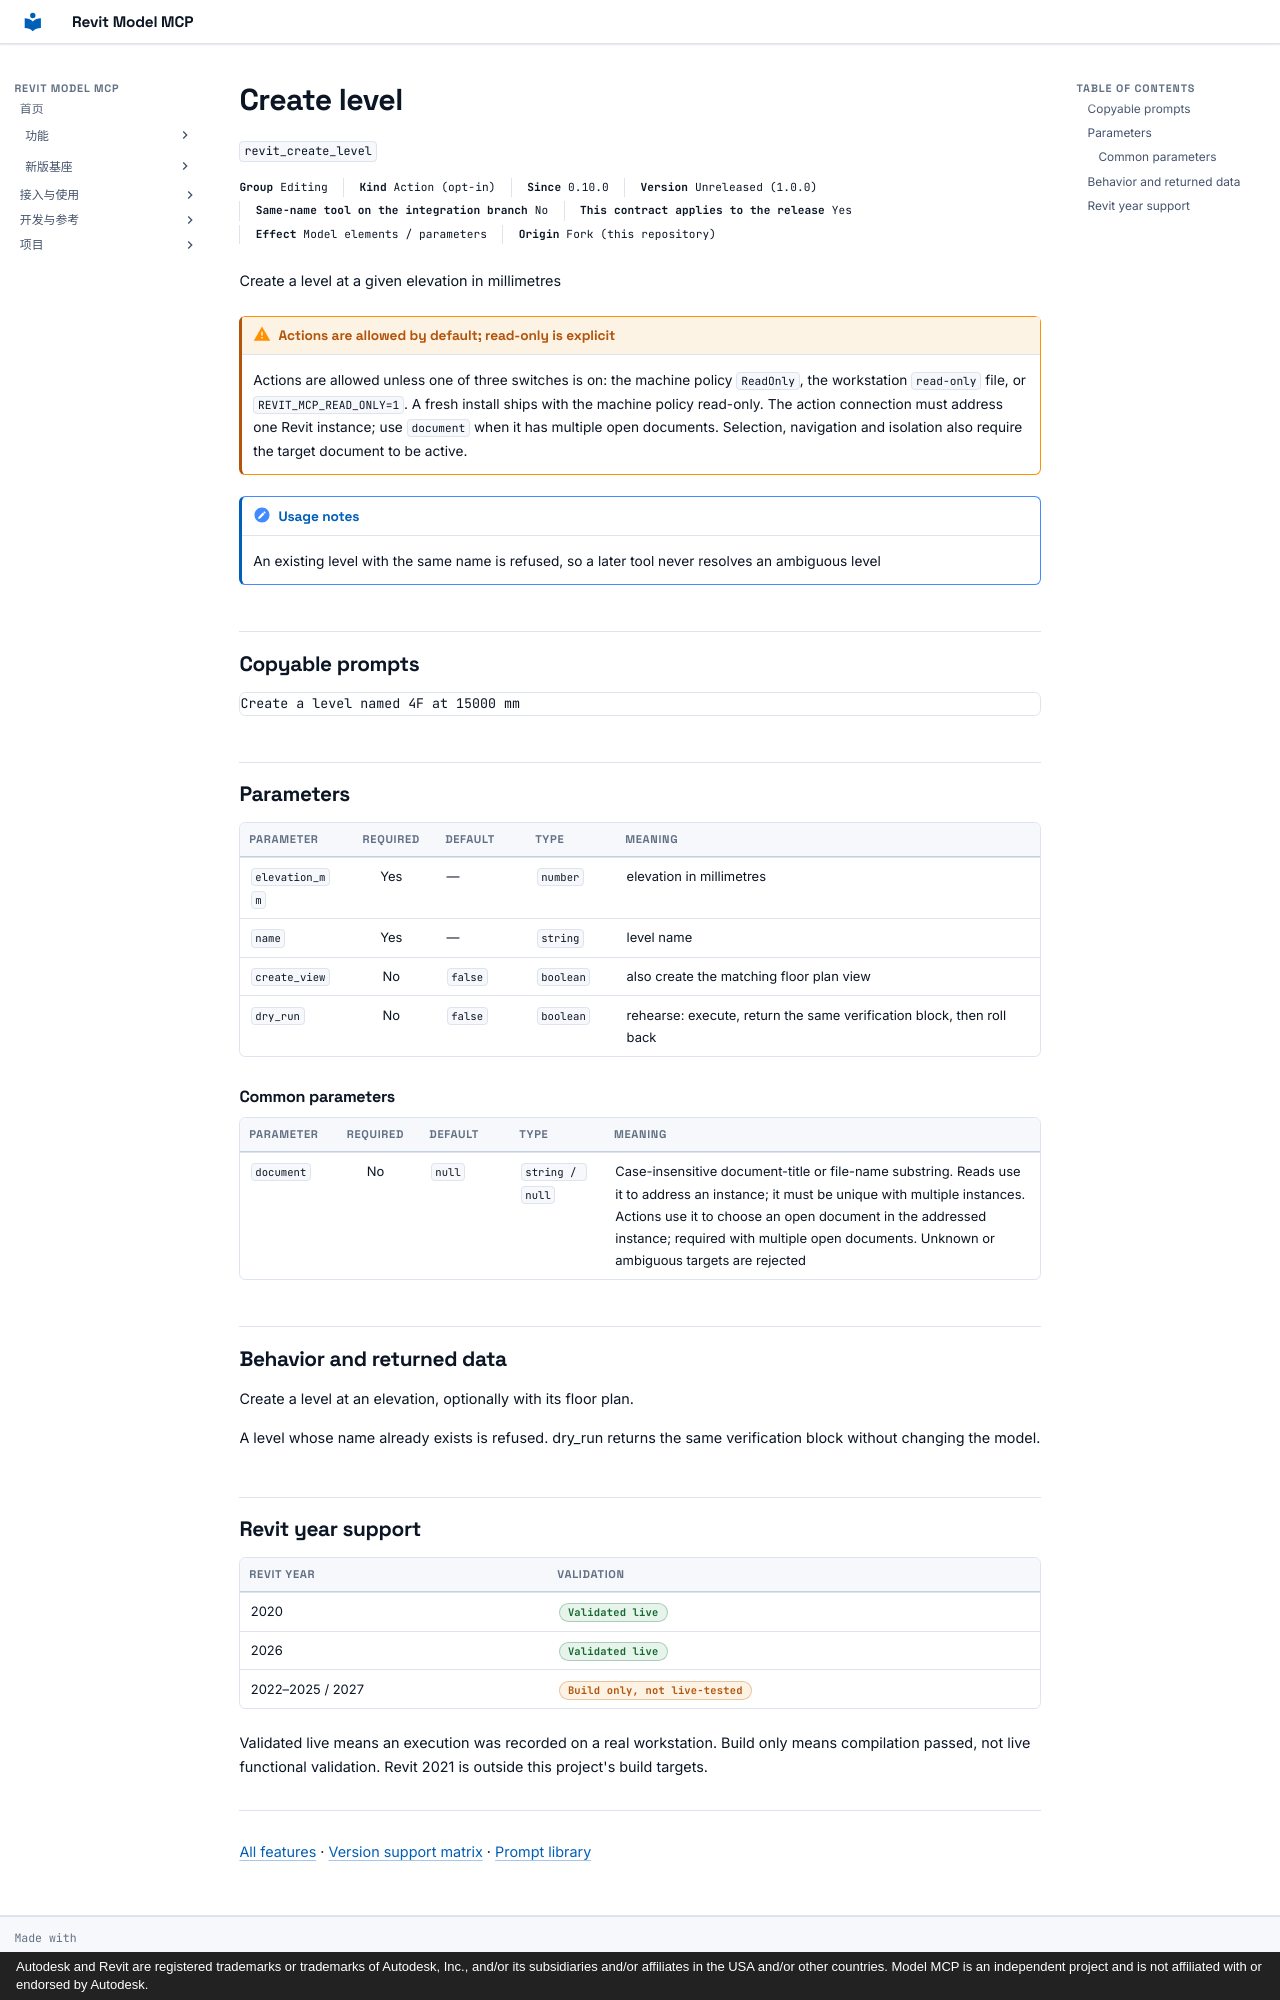

repository: vibe-bimer/revit-model-mcp · page: features/revit_create_level.en/index.html · generator: mkdocs · copyright: Autodesk and Revit are registered trademarks or trademarks of Autodesk, Inc., and/or its subsidiaries and/or affiliates in the USA and/or other countries. Model MCP is an independent project and is not affiliated with or endorsed by Autodesk.

---
description: "Create a level at a given elevation in millimetres"
---

# Create level

`revit_create_level`

<p class="facts"><span><b>Group</b> Editing</span><span><b>Kind</b> Action (opt-in)</span><span><b>Since</b> 0.10.0</span><span><b>Version</b> Unreleased (1.0.0)</span><span><b>Same-name tool on the integration branch</b> No</span><span><b>This contract applies to the release</b> Yes</span><span><b>Effect</b> Model elements / parameters</span><span><b>Origin</b> Fork (this repository)</span></p>

Create a level at a given elevation in millimetres

!!! warning "Actions are allowed by default; read-only is explicit"
    Actions are allowed unless one of three switches is on: the machine policy `ReadOnly`, the workstation `read-only` file, or `REVIT_MCP_READ_ONLY=1`. A fresh install ships with the machine policy read-only. The action connection must address one Revit instance; use `document` when it has multiple open documents. Selection, navigation and isolation also require the target document to be active.

!!! note "Usage notes"
    An existing level with the same name is refused, so a later tool never resolves an ambiguous level

## Copyable prompts {#prompts}

```text
Create a level named 4F at 15000 mm
```

## Parameters {#parameters}

<div class="rmc-tablewrap" markdown="1">

| Parameter {scope=col} | Required {scope=col} | Default {scope=col} | Type {scope=col} | Meaning {scope=col} |
| --- | :--: | --- | --- | --- |
| `elevation_mm` | Yes | — | `number` | elevation in millimetres |
| `name` | Yes | — | `string` | level name |
| `create_view` | No | `false` | `boolean` | also create the matching floor plan view |
| `dry_run` | No | `false` | `boolean` | rehearse: execute, return the same verification block, then roll back |

</div>

### Common parameters {#common-parameters}

<div class="rmc-tablewrap" markdown="1">

| Parameter {scope=col} | Required {scope=col} | Default {scope=col} | Type {scope=col} | Meaning {scope=col} |
| --- | :--: | --- | --- | --- |
| `document` | No | `null` | `string / null` | Case-insensitive document-title or file-name substring. Reads use it to address an instance; it must be unique with multiple instances. Actions use it to choose an open document in the addressed instance; required with multiple open documents. Unknown or ambiguous targets are rejected |

</div>

## Behavior and returned data {#contract}

Create a level at an elevation, optionally with its floor plan.

A level whose name already exists is refused. dry_run returns the same verification block
without changing the model.

## Revit year support {#year-support}

| Revit year | Validation |
| --- | --- |
| 2020 | <span class="state ok">Validated live</span> |
| 2026 | <span class="state ok">Validated live</span> |
| 2022–2025 / 2027 | <span class="state part">Build only, not live-tested</span> |

Validated live means an execution was recorded on a real workstation. Build only means compilation passed, not live functional validation. Revit 2021 is outside this project's build targets.

---

[All features](index.md) · [Version support matrix](matrix.md) · [Prompt library](prompts.md)
